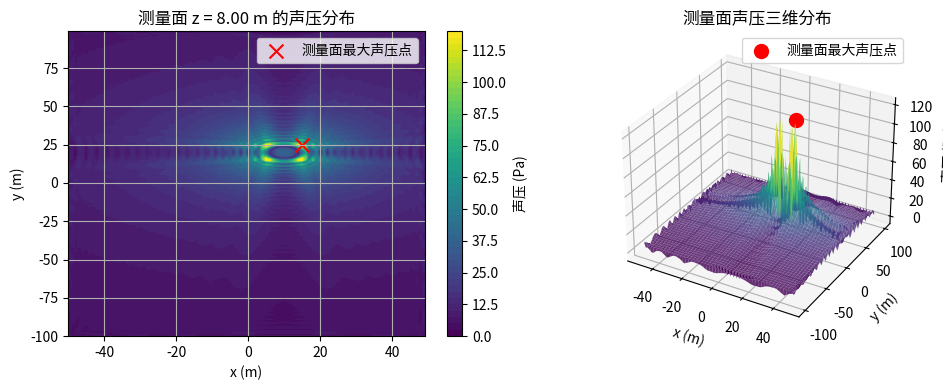

Recreate this plot in Python.
import numpy as np
import matplotlib.pyplot as plt
from mpl_toolkits.mplot3d import Axes3D


def holographic_3d_localization():
    """
    水下点声源三维定位（基于测量面上声压幅值分析）
    输出：全息面和测量面上最大声压点的三维坐标，以及声源 z 坐标的逆推结果，并可视化验证
    """
    # ============= 1. 参数定义 =============
    m0 = 1000.0  # 介质密度 (kg/m^3)
    c0 = 1500.0  # 声速 (m/s)
    v0 = 0.01  # 振动速度幅值 (m/s)

    f = 1000.0  # 频率 (Hz)
    r0 = 0.1  # 点声源等效半径 (m)
    x0 = 10.0  # 声源真实 x 坐标 (m)
    y0 = 20.0  # 声源真实 y 坐标 (m)
    z0 = 0.0  # 声源真实 z 坐标 (m)

    # 用户输入全息面在 z 方向的坐标（参考面）
    try:
        zh = float(input("请输入全息面在z方向的坐标（单位：m）："))
    except Exception as e:
        print("输入有误，使用默认全息面 z=10.0 m")
        zh = 10.0

    # 用户输入测量面在 z 方向的坐标（重建面）
    try:
        zs_measure = float(input("请输入测量面在z方向的坐标（单位：m）："))
    except Exception as e:
        print("输入有误，使用默认测量面 z=8.0 m")
        zs_measure = 8.0

    # ============= 2. 生成网格 =============
    d = 1.0  # 网格间距 (m)
    Nx = 100  # x 方向网格数
    Ny = 200  # y 方向网格数

    # 生成以 (0,0) 为中心的二维坐标网格
    xl1 = (np.arange(Nx) - Nx / 2) * d  # x 坐标
    yl2 = (np.arange(Ny) - Ny / 2) * d  # y 坐标
    Xl1, Yl2 = np.meshgrid(xl1, yl2)

    # ============= 3. 全息面理论声压计算 =============
    w = 2 * np.pi * f  # 角频率
    k = w / c0  # 波数
    Q0 = 4 * np.pi * r0 ** 2 * v0  # 点声源强度

    # 计算全息面上各点到声源的距离
    rh = np.sqrt((Xl1 - x0) ** 2 + (Yl2 - y0) ** 2 + (zh - z0) ** 2)
    # 计算全息面声压（基于点声源模型）
    ph = 1j * m0 * c0 * k * Q0 * np.exp(1j * k * rh) / (4 * np.pi * rh)

    # 记录全息面上的最大声压值及其对应点的三维坐标
    ph_abs = np.abs(ph)
    max_ph = np.max(ph_abs)
    idx_max_holo = np.unravel_index(np.argmax(ph_abs), ph_abs.shape)
    holo_max_x = xl1[idx_max_holo[1]]
    holo_max_y = yl2[idx_max_holo[0]]
    holo_max_coord = (holo_max_x, holo_max_y, zh)

    # ============= 4. 利用角谱法将全息面声压传播到测量面 =============
    # 计算网格尺寸
    Lx = Nx * d
    Ly = Ny * d
    # 构造波数域采样
    n1 = np.fft.fftfreq(Nx, d=d) * Nx
    n2 = np.fft.fftfreq(Ny, d=d) * Ny
    kx = n1 * 2 * np.pi / Lx
    ky = n2 * 2 * np.pi / Ly
    Kx, Ky = np.meshgrid(kx, ky)

    # 计算 kz（对传播波与消逝波分别处理）
    kz = np.zeros_like(Kx, dtype=np.complex128)
    mask_propagating = (k ** 2 > Kx ** 2 + Ky ** 2)
    mask_evanescent = ~mask_propagating
    kz[mask_propagating] = np.sqrt(k ** 2 - (Kx[mask_propagating] ** 2 + Ky[mask_propagating] ** 2))
    kz[mask_evanescent] = 1j * np.sqrt((Kx[mask_evanescent] ** 2 + Ky[mask_evanescent] ** 2) - k ** 2)

    # 传递函数 Gd：由全息面 (z=zh) 传播到测量面 (z=zs_measure)
    propagation_distance = zh - zs_measure
    Gd = np.zeros_like(Kx, dtype=np.complex128)
    Gd[mask_propagating] = np.exp(1j * kz[mask_propagating] * propagation_distance)
    Gd[mask_evanescent] = np.exp(-np.abs(kz[mask_evanescent]) * propagation_distance)

    # 利用角谱法进行传播计算
    p_kh = np.fft.fftshift(np.fft.fft2(ph))
    p_ks = p_kh / Gd
    p_ss = np.fft.ifft2(np.fft.ifftshift(p_ks))
    p_ss_abs = np.abs(p_ss)

    # 找出测量面上最大声压值及其对应点的三维坐标
    max_pressure = np.max(p_ss_abs)
    idx_max_measure = np.unravel_index(np.argmax(p_ss_abs), p_ss_abs.shape)
    meas_max_x = xl1[idx_max_measure[1]]
    meas_max_y = yl2[idx_max_measure[0]]
    meas_max_coord = (meas_max_x, meas_max_y, zs_measure)

    # # 利用全息面和测量面的最大声压值计算比值
    # pressure_ratio = max_pressure / max_ph
    #
    # # 根据几何关系，利用全息面到声源的距离 zh 和该比值计算 r_h
    # r_h = zh / (1 - pressure_ratio)  # 由 r_s = r_h - Δz 推导
    #
    # # 由 r_h 和全息面到声源的距离关系，逆推声源的 z 坐标
    # estimated_z0 = zh - r_h  # 声源深度估计

    alpha = max_pressure / max_ph  # 即 |p_measure|/|p_holo|
    estimated_z0 = (alpha * zs_measure - zh) / (alpha - 1)

    # ============= 5. 打印定位结果 =============
    print("\n=== 全息面最大声压点三维坐标 ===")
    print(f"全息面最大声压点坐标: ({holo_max_coord[0]:.2f}, {holo_max_coord[1]:.2f}, {holo_max_coord[2]:.2f}) m")
    print("\n=== 测量面最大声压点三维坐标 ===")
    print(f"测量面最大声压点坐标: ({meas_max_coord[0]:.2f}, {meas_max_coord[1]:.2f}, {meas_max_coord[2]:.2f}) m")
    print("\n=== 声源定位逆推结果 ===")
    print(f"全息面 z 坐标: {zh:.2f} m")
    print(f"测量面 z 坐标: {zs_measure:.2f} m")
    print(f"全息面最大声压值: {max_ph:.4e} Pa")
    print(f"测量面最大声压值: {max_pressure:.4e} Pa")
    print(f"估计声源 z 坐标: {estimated_z0:.4f} m")

    # ============= 6. 可视化结果 =============
    plt.figure(figsize=(10, 4))
    # 2D 等高线图显示测量面声压分布
    plt.subplot(121)
    cp = plt.contourf(Xl1, Yl2, p_ss_abs, 50, cmap='viridis')
    plt.colorbar(cp, label='声压 (Pa)')
    plt.scatter(meas_max_coord[0], meas_max_coord[1], color='r', marker='x', s=100, label='测量面最大声压点')
    plt.xlabel('x (m)')
    plt.ylabel('y (m)')
    plt.title(f'测量面 z = {zs_measure:.2f} m 的声压分布')
    plt.legend()
    plt.grid(True)

    # 3D 图显示测量面声压分布
    ax = plt.subplot(122, projection='3d')
    ax.plot_surface(Xl1, Yl2, p_ss_abs, cmap='viridis', alpha=0.8)
    ax.scatter(meas_max_coord[0], meas_max_coord[1], max_pressure, color='r', s=100, label='测量面最大声压点')
    ax.set_xlabel('x (m)')
    ax.set_ylabel('y (m)')
    ax.set_zlabel('声压 (Pa)')
    ax.set_title('测量面声压三维分布')
    ax.legend()

    plt.tight_layout()
    plt.show()


if __name__ == '__main__':
    holographic_3d_localization()
